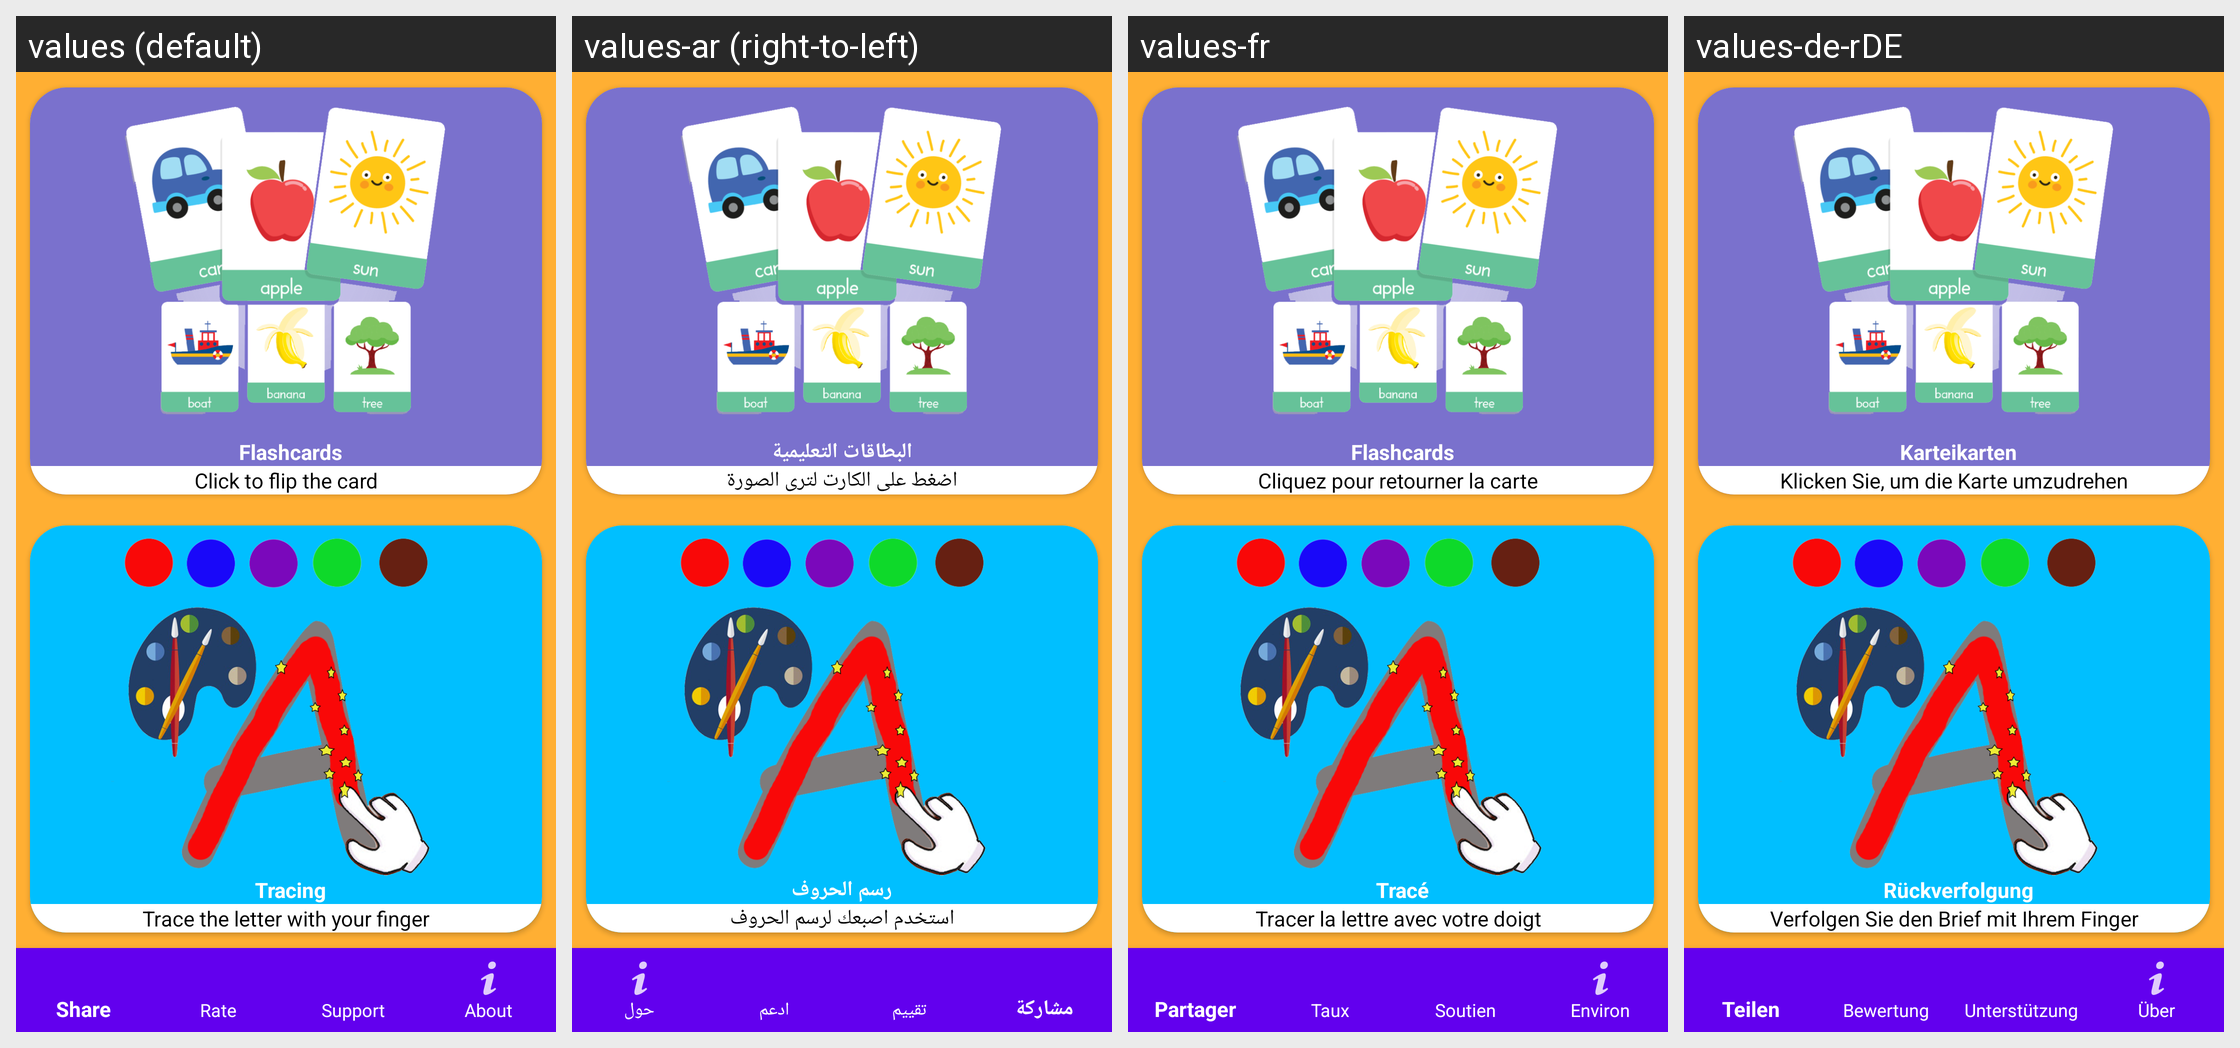

Strings drawn on this Android screen and how each of the app's shown locales translates them:
Android screen res/layout/activity_main.xml rendered under 4 locales, left to right: values (default), values-ar (right-to-left), values-fr, values-de-rDE. Device: Nexus 5 (rendered at 1080×1920; each locale shown at half size, 540×960, under a caption strip naming it); theme AppTheme.Launcher.
Strings drawn on this screen, with the default value and each locale's value (text and hints the layout hard-codes, and strings that could not be matched under every locale, appear in the picture but are not listed):

flash_cards
  values: Flashcards
  values-ar: البطاقات التعليمية
  values-fr: Flashcards
  values-de-rDE: Karteikarten

flash_cards_hint
  values: Click to flip the card
  values-ar: اضغط على الكارت لترى الصورة
  values-fr: Cliquez pour retourner la carte
  values-de-rDE: Klicken Sie, um die Karte umzudrehen

tracing
  values: Tracing
  values-ar: رسم الحروف
  values-fr: Tracé
  values-de-rDE: Rückverfolgung

tracing_hint
  values: Trace the letter with your finger
  values-ar: استخدم اصبعك لرسم الحروف
  values-fr: Tracer la lettre avec votre doigt
  values-de-rDE: Verfolgen Sie den Brief mit Ihrem Finger
